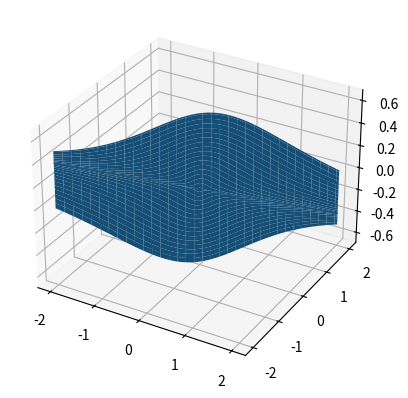

Reproduce this figure in Python.
import numpy as np
import matplotlib.pyplot as plt
from mpl_toolkits import mplot3d

def graph(x, y):
    if x == 0 and y == 0:
        return 0
    else:
        return ((x**3)-(y**3)) / ((3*(x**2))+(5*(y**2)))

# create x, y, z values using list comprehension
n = 100
x = [i/n*4-2 for i in range(n+1)]
y = [i/n*4-2 for i in range(n+1)]
z = [[graph(x[i], y[j]) for j in range(n+1)] for i in range(n+1)]


x = np.array(x)
y = np.array(y)
z = np.array(z)

# 3D plot
fig = plt.figure()
ax = plt.axes(projection='3d')
ax.plot_surface(x, y, z)

plt.show()